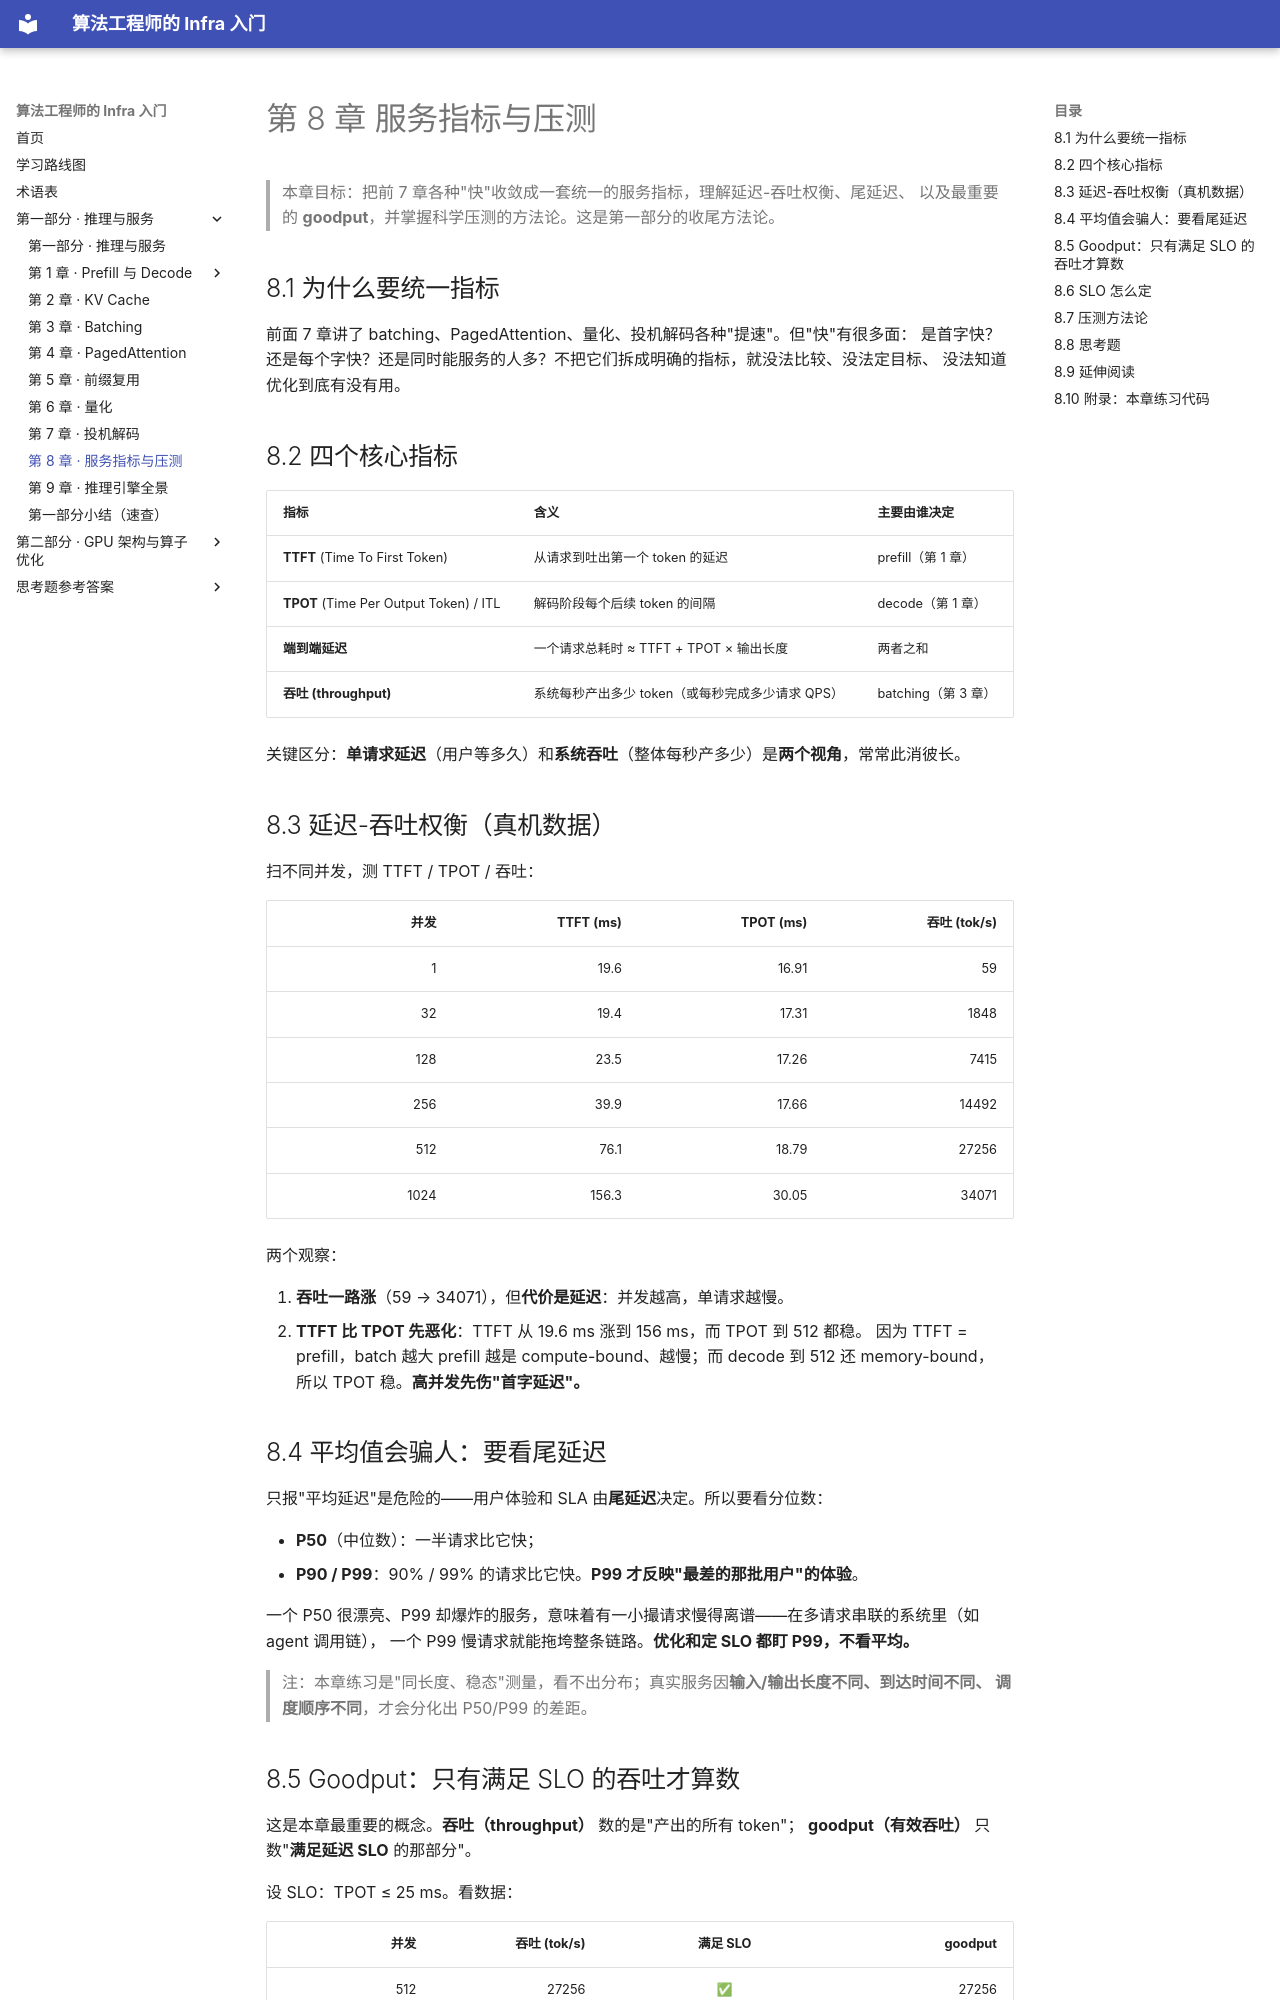

repository: H-Jett/InfraLearning · page: chapters/01-inference/08-serving-metrics/index.html · generator: mkdocs

# 第 8 章 服务指标与压测

> 本章目标：把前 7 章各种"快"收敛成一套统一的服务指标，理解延迟-吞吐权衡、尾延迟、
> 以及最重要的 **goodput**，并掌握科学压测的方法论。这是第一部分的收尾方法论。

## 8.1 为什么要统一指标

前面 7 章讲了 batching、PagedAttention、量化、投机解码各种"提速"。但"快"有很多面：
是首字快？还是每个字快？还是同时能服务的人多？不把它们拆成明确的指标，就没法比较、没法定目标、
没法知道优化到底有没有用。

## 8.2 四个核心指标

| 指标 | 含义 | 主要由谁决定 |
|------|------|------------|
| **TTFT** (Time To First Token) | 从请求到吐出第一个 token 的延迟 | prefill（第 1 章） |
| **TPOT** (Time Per Output Token) / ITL | 解码阶段每个后续 token 的间隔 | decode（第 1 章） |
| **端到端延迟** | 一个请求总耗时 ≈ TTFT + TPOT × 输出长度 | 两者之和 |
| **吞吐 (throughput)** | 系统每秒产出多少 token（或每秒完成多少请求 QPS） | batching（第 3 章） |

关键区分：**单请求延迟**（用户等多久）和**系统吞吐**（整体每秒产多少）是**两个视角**，常常此消彼长。

## 8.3 延迟-吞吐权衡（真机数据）

扫不同并发，测 TTFT / TPOT / 吞吐：

| 并发 | TTFT (ms) | TPOT (ms) | 吞吐 (tok/s) |
|----:|--------:|--------:|-----------:|
| 1   | 19.6  | 16.91 | 59 |
| 32  | 19.4  | 17.31 | 1848 |
| 128 | 23.5  | 17.26 | 7415 |
| 256 | 39.9  | 17.66 | 14492 |
| 512 | 76.1  | 18.79 | 27256 |
| 1024| 156.3 | 30.05 | 34071 |

两个观察：

1. **吞吐一路涨**（59 → 34071），但**代价是延迟**：并发越高，单请求越慢。
2. **TTFT 比 TPOT 先恶化**：TTFT 从 19.6 ms 涨到 156 ms，而 TPOT 到 512 都稳。
   因为 TTFT = prefill，batch 越大 prefill 越是 compute-bound、越慢；而 decode 到 512 还 memory-bound，
   所以 TPOT 稳。**高并发先伤"首字延迟"。**

## 8.4 平均值会骗人：要看尾延迟

只报"平均延迟"是危险的——用户体验和 SLA 由**尾延迟**决定。所以要看分位数：

- **P50**（中位数）：一半请求比它快；
- **P90 / P99**：90% / 99% 的请求比它快。**P99 才反映"最差的那批用户"的体验**。

一个 P50 很漂亮、P99 却爆炸的服务，意味着有一小撮请求慢得离谱——在多请求串联的系统里（如 agent 调用链），
一个 P99 慢请求就能拖垮整条链路。**优化和定 SLO 都盯 P99，不看平均。**

> 注：本章练习是"同长度、稳态"测量，看不出分布；真实服务因**输入/输出长度不同、到达时间不同、
> 调度顺序不同**，才会分化出 P50/P99 的差距。

## 8.5 Goodput：只有满足 SLO 的吞吐才算数

这是本章最重要的概念。**吞吐（throughput）** 数的是"产出的所有 token"；
**goodput（有效吞吐）** 只数"**满足延迟 SLO** 的那部分"。

设 SLO：TPOT ≤ 25 ms。看数据：

| 并发 | 吞吐 (tok/s) | 满足 SLO | goodput |
|----:|-----------:|:------:|-------:|
| 512  | 27256 | ✅ | 27256 |
| 1024 | 34071 | ❌（TPOT 30 ms） | 0 |

**1024 并发的原始吞吐最高（34071），goodput 却是 0**——因为所有请求都超时了，超时的服务对用户毫无价值。
**最大 goodput 在并发 512。**

![延迟-吞吐曲线：并发升高时先沿低延迟走（蓝，满足 SLO），越过 512 后 TPOT 冲破 SLO 线（1024 变红，goodput=0）。](figures/ch8_serving_goodput.png)

> 结论：**调服务不是"最大化吞吐"，而是"在满足 SLO 的前提下最大化 goodput"。** 越过拐点后一味加并发，
> 只是在生产"没人要的超时 token"。
>
> （这里用了简化：越过 SLO 就记 goodput=0。真实中是"满足 SLO 的那部分请求"计入，通常是逐渐下降而非骤降到 0。）
